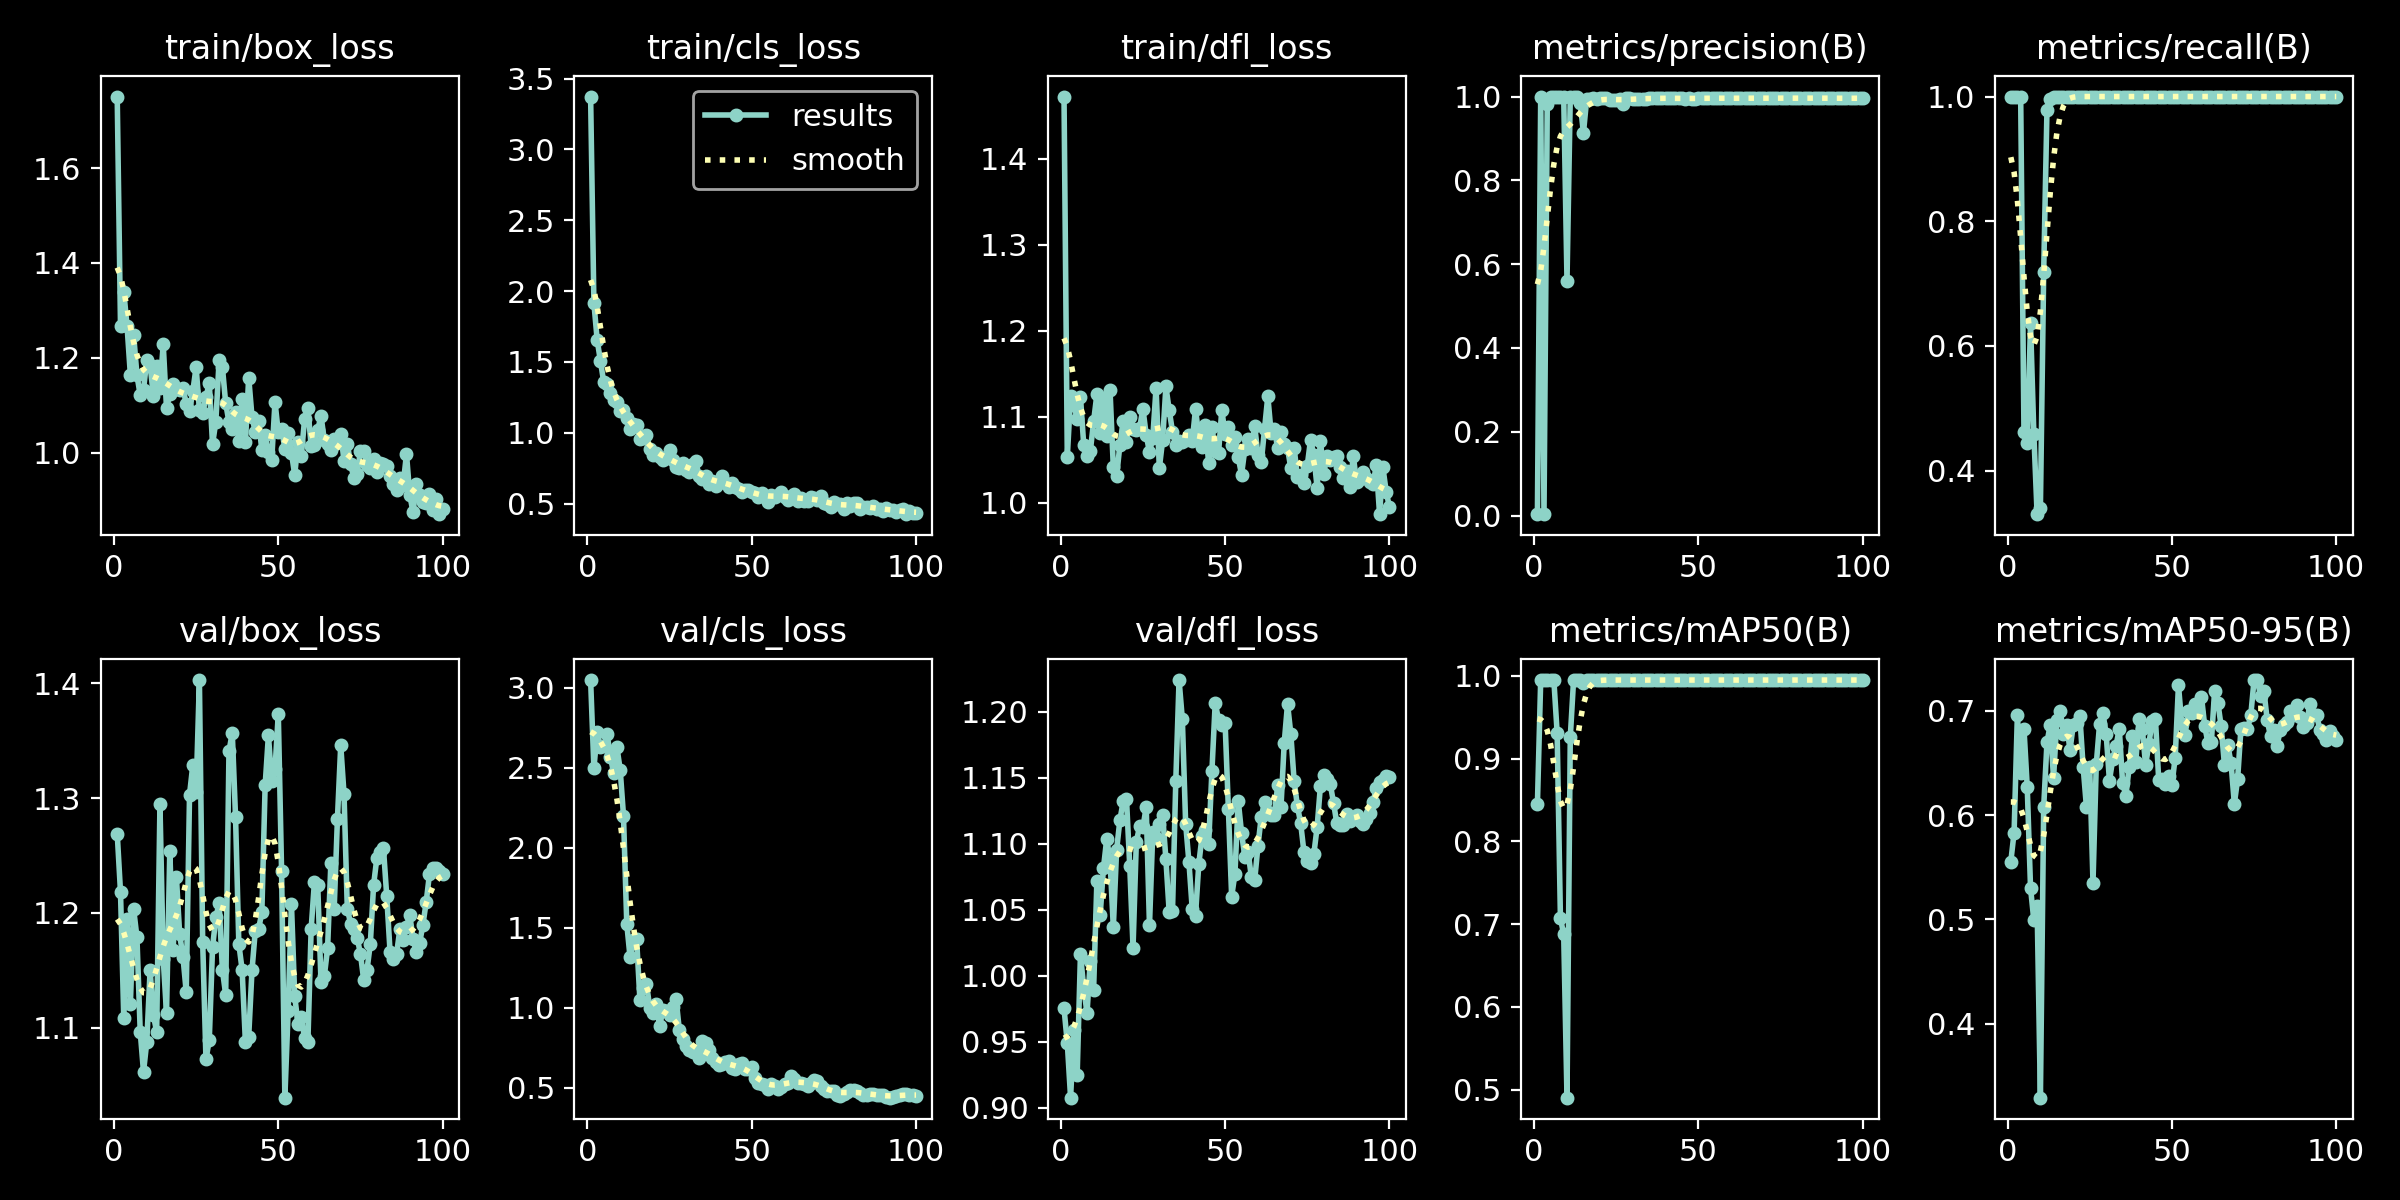

Values plotted in this chart, from the file beside it:
epoch, time, train/box_loss, train/cls_loss, train/dfl_loss, metrics/precision(B), metrics/recall(B), metrics/mAP50(B), metrics/mAP50-95(B), val/box_loss, val/cls_loss, val/dfl_loss, lr/pg0, lr/pg1, lr/pg2
1, 21.34, 1.751, 3.373, 1.472, 0.00333, 1, 0.845, 0.5555, 1.269, 3.047, 0.9755, 0.00012, 0.00012, 0.00012
2, 48.98, 1.268, 1.915, 1.054, 0.999, 1, 0.995, 0.5833, 1.218, 2.495, 0.9492, 0.0002574, 0.0002574, 0.0002574
3, 73.25, 1.339, 1.655, 1.124, 0.00333, 1, 0.995, 0.6962, 1.108, 2.723, 0.9077, 0.0003921, 0.0003921, 0.0003921
4, 104.7, 1.266, 1.504, 1.114, 0.9825, 1, 0.995, 0.6402, 1.195, 2.628, 0.9593, 0.000524, 0.000524, 0.000524
5, 140.7, 1.165, 1.355, 1.097, 1, 0.4619, 0.995, 0.6829, 1.12, 2.634, 0.9249, 0.0006531, 0.0006531, 0.0006531
6, 176.5, 1.248, 1.342, 1.124, 1, 0.4438, 0.995, 0.6266, 1.203, 2.712, 1.016, 0.0007794, 0.0007794, 0.0007794
7, 212, 1.163, 1.277, 1.067, 1, 0.6365, 0.9314, 0.5301, 1.179, 2.568, 0.9909, 0.000903, 0.000903, 0.000903
8, 247.3, 1.121, 1.232, 1.055, 1, 0.4592, 0.707, 0.4992, 1.097, 2.468, 0.9718, 0.001024, 0.001024, 0.001024
9, 282.4, 1.133, 1.215, 1.06, 1, 0.3302, 0.6876, 0.5124, 1.062, 2.627, 1.012, 0.001142, 0.001142, 0.001142
10, 318.6, 1.196, 1.151, 1.095, 0.5606, 0.3408, 0.4902, 0.329, 1.088, 2.486, 0.9892, 0.001257, 0.001257, 0.001257
11, 355.1, 1.185, 1.16, 1.126, 1, 0.7187, 0.9259, 0.6074, 1.15, 2.2, 1.072, 0.00137, 0.00137, 0.00137
12, 392, 1.12, 1.104, 1.081, 1, 0.9791, 0.995, 0.6696, 1.111, 1.524, 1.046, 0.001479, 0.001479, 0.001479
13, 428.1, 1.183, 1.024, 1.122, 1, 0.9961, 0.995, 0.6868, 1.097, 1.315, 1.082, 0.001586, 0.001586, 0.001586
14, 464.5, 1.137, 1.062, 1.078, 0.9856, 1, 0.995, 0.6352, 1.294, 1.42, 1.104, 0.00169, 0.00169, 0.00169
15, 500.6, 1.228, 1.055, 1.131, 0.913, 1, 0.9912, 0.6914, 1.16, 1.426, 1.087, 0.001723, 0.001723, 0.001723
16, 538.9, 1.094, 0.9569, 1.041, 0.9946, 1, 0.995, 0.7001, 1.113, 1.049, 1.037, 0.001703, 0.001703, 0.001703
17, 575.7, 1.123, 0.9609, 1.031, 0.993, 1, 0.995, 0.6777, 1.254, 1.126, 1.096, 0.001683, 0.001683, 0.001683
18, 611.4, 1.144, 0.9806, 1.067, 0.9954, 1, 0.995, 0.6866, 1.168, 1.148, 1.118, 0.001663, 0.001663, 0.001663
19, 647.1, 1.135, 0.8877, 1.095, 0.9945, 1, 0.995, 0.6623, 1.231, 1, 1.132, 0.001644, 0.001644, 0.001644
20, 685.5, 1.133, 0.8437, 1.071, 0.9954, 1, 0.995, 0.6865, 1.181, 0.9667, 1.134, 0.001624, 0.001624, 0.001624
21, 721.2, 1.136, 0.8562, 1.1, 0.9959, 1, 0.995, 0.6883, 1.162, 1.021, 1.083, 0.001604, 0.001604, 0.001604
22, 759.4, 1.103, 0.8275, 1.085, 0.9957, 1, 0.995, 0.695, 1.131, 0.8839, 1.021, 0.001584, 0.001584, 0.001584
23, 796.6, 1.087, 0.8087, 1.085, 0.9927, 1, 0.995, 0.6465, 1.303, 0.9885, 1.102, 0.001564, 0.001564, 0.001564
24, 833.7, 1.13, 0.8249, 1.087, 0.9913, 1, 0.995, 0.6079, 1.329, 0.9783, 1.113, 0.001545, 0.001545, 0.001545
25, 870, 1.18, 0.8746, 1.11, 0.9929, 1, 0.995, 0.6459, 1.306, 0.9572, 1.112, 0.001525, 0.001525, 0.001525
26, 907.3, 1.09, 0.8097, 1.079, 0.9937, 1, 0.995, 0.5352, 1.403, 1.001, 1.128, 0.001505, 0.001505, 0.001505
27, 943.3, 1.083, 0.7603, 1.059, 0.9832, 1, 0.995, 0.6488, 1.175, 1.053, 1.038, 0.001485, 0.001485, 0.001485
28, 984.3, 1.117, 0.7475, 1.075, 0.9958, 1, 0.995, 0.6871, 1.073, 0.8592, 1.109, 0.001465, 0.001465, 0.001465
29, 1023, 1.147, 0.7871, 1.134, 0.9959, 1, 0.995, 0.6978, 1.089, 0.8027, 1.104, 0.001446, 0.001446, 0.001446
30, 1059, 1.018, 0.7382, 1.04, 0.9932, 1, 0.995, 0.6781, 1.17, 0.7581, 1.115, 0.001426, 0.001426, 0.001426
31, 1095, 1.065, 0.7232, 1.073, 0.9948, 1, 0.995, 0.6331, 1.196, 0.7387, 1.122, 0.001406, 0.001406, 0.001406
32, 1130, 1.195, 0.7781, 1.135, 0.995, 1, 0.995, 0.6534, 1.208, 0.7216, 1.088, 0.001386, 0.001386, 0.001386
33, 1165, 1.18, 0.7989, 1.108, 0.9937, 1, 0.995, 0.6667, 1.15, 0.7287, 1.048, 0.001366, 0.001366, 0.001366
34, 1202, 1.104, 0.6917, 1.083, 0.9945, 1, 0.995, 0.6826, 1.129, 0.6841, 1.049, 0.001347, 0.001347, 0.001347
35, 1242, 1.064, 0.6752, 1.067, 0.9954, 1, 0.995, 0.6311, 1.341, 0.7944, 1.147, 0.001327, 0.001327, 0.001327
36, 1277, 1.051, 0.6942, 1.072, 0.9959, 1, 0.995, 0.6184, 1.357, 0.7798, 1.224, 0.001307, 0.001307, 0.001307
37, 1312, 1.087, 0.6389, 1.071, 0.9958, 1, 0.995, 0.646, 1.283, 0.7332, 1.194, 0.001287, 0.001287, 0.001287
38, 1348, 1.025, 0.658, 1.073, 0.9964, 1, 0.995, 0.6757, 1.173, 0.6881, 1.115, 0.001267, 0.001267, 0.001267
39, 1385, 1.114, 0.6264, 1.079, 0.9962, 1, 0.995, 0.6505, 1.15, 0.6578, 1.086, 0.001248, 0.001248, 0.001248
40, 1421, 1.022, 0.6591, 1.071, 0.9959, 1, 0.995, 0.6918, 1.087, 0.639, 1.051, 0.001228, 0.001228, 0.001228
41, 1457, 1.159, 0.6952, 1.109, 0.9954, 1, 0.995, 0.6824, 1.092, 0.6453, 1.046, 0.001208, 0.001208, 0.001208
42, 1494, 1.076, 0.6485, 1.078, 0.9959, 1, 0.995, 0.6479, 1.15, 0.6628, 1.085, 0.001188, 0.001188, 0.001188
43, 1533, 1.043, 0.6173, 1.065, 0.9958, 1, 0.995, 0.6681, 1.185, 0.6647, 1.106, 0.001168, 0.001168, 0.001168
44, 1572, 1.067, 0.646, 1.09, 0.9959, 1, 0.995, 0.6906, 1.186, 0.6262, 1.111, 0.001149, 0.001149, 0.001149
45, 1609, 1.006, 0.6184, 1.046, 0.9958, 1, 0.995, 0.692, 1.201, 0.6141, 1.1, 0.001129, 0.001129, 0.001129
46, 1646, 1.037, 0.6046, 1.088, 0.9953, 1, 0.995, 0.6333, 1.311, 0.6474, 1.156, 0.001109, 0.001109, 0.001109
47, 1683, 1.002, 0.5833, 1.06, 0.9954, 1, 0.995, 0.6346, 1.355, 0.652, 1.207, 0.001089, 0.001089, 0.001089
48, 1720, 0.9846, 0.5966, 1.058, 0.9948, 1, 0.995, 0.6301, 1.315, 0.6198, 1.194, 0.001069, 0.001069, 0.001069
49, 1758, 1.107, 0.5942, 1.108, 0.9946, 1, 0.995, 0.6376, 1.325, 0.6185, 1.19, 0.00105, 0.00105, 0.00105
50, 1794, 1.043, 0.5788, 1.08, 0.996, 1, 0.995, 0.6289, 1.373, 0.6303, 1.192, 0.00103, 0.00103, 0.00103
51, 1831, 1.051, 0.5757, 1.088, 0.9959, 1, 0.995, 0.655, 1.237, 0.5623, 1.127, 0.00101, 0.00101, 0.00101
52, 1869, 1.009, 0.5493, 1.067, 0.9961, 1, 0.995, 0.7246, 1.039, 0.5286, 1.06, 0.0009902, 0.0009902, 0.0009902
53, 1907, 1.041, 0.5754, 1.077, 0.9961, 1, 0.995, 0.6871, 1.115, 0.5223, 1.077, 0.0009704, 0.0009704, 0.0009704
54, 1945, 0.9999, 0.5471, 1.053, 0.996, 1, 0.995, 0.6772, 1.208, 0.5145, 1.133, 0.0009506, 0.0009506, 0.0009506
55, 1981, 0.9529, 0.51, 1.033, 0.9961, 1, 0.995, 0.6996, 1.127, 0.4929, 1.108, 0.0009308, 0.0009308, 0.0009308
56, 2017, 1.023, 0.5575, 1.062, 0.9961, 1, 0.995, 0.6976, 1.103, 0.5225, 1.09, 0.000911, 0.000911, 0.000911
57, 2052, 0.9935, 0.5495, 1.075, 0.9961, 1, 0.995, 0.7068, 1.11, 0.5135, 1.094, 0.0008912, 0.0008912, 0.0008912
58, 2088, 1.071, 0.5621, 1.064, 0.996, 1, 0.995, 0.6988, 1.091, 0.4922, 1.075, 0.0008714, 0.0008714, 0.0008714
59, 2125, 1.093, 0.5787, 1.09, 0.9956, 1, 0.995, 0.7133, 1.087, 0.5022, 1.072, 0.0008516, 0.0008516, 0.0008516
60, 2162, 1.015, 0.5453, 1.056, 0.9958, 1, 0.995, 0.6852, 1.186, 0.5231, 1.099, 0.0008318, 0.0008318, 0.0008318
... 40 more rows
